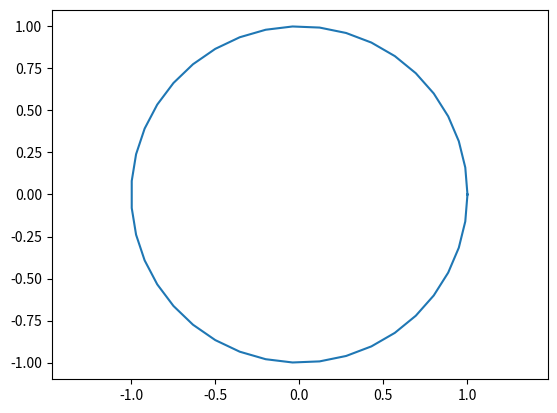

Reproduce this figure in Python.
import numpy as np
import matplotlib.pyplot as plt

theta = np.linspace(0, 2*np.pi, 40)

x = np.cos(theta)
y = np.sin(theta)
plt.plot(x, y)
plt.axis("equal")

plt.show()
